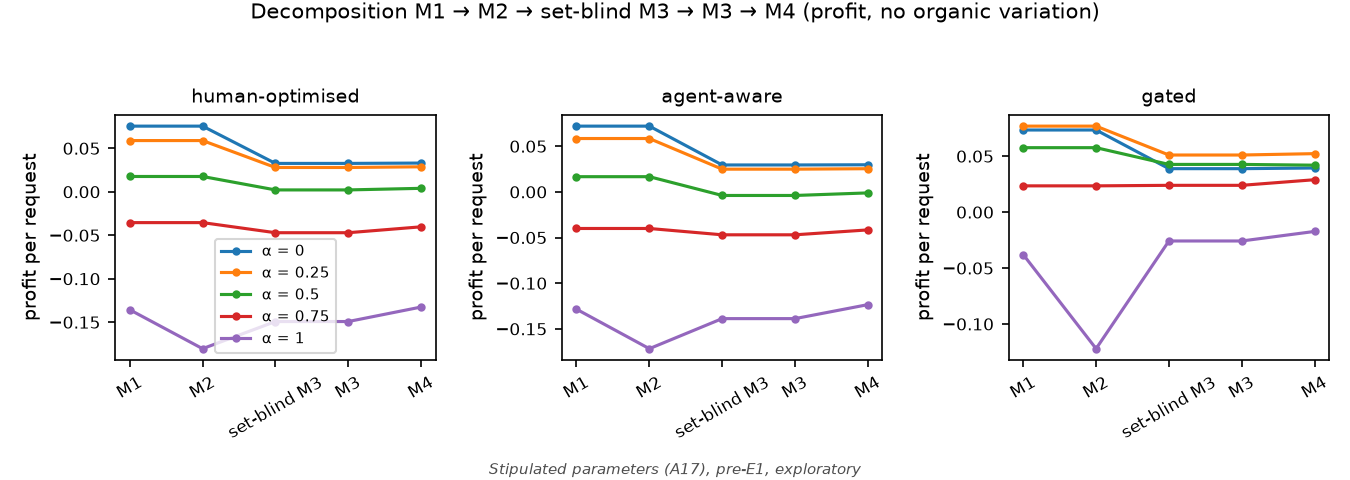

Source data for this figure (header and first rows):
# Stipulated parameters (A17), pre-E1, exploratory
regime, alpha, mechanism, profit_per_request
human_optimised, 0.0, M1, 0.0755
human_optimised, 0.0, M2, 0.0755
human_optimised, 0.0, M3_set_blind, 0.03263
human_optimised, 0.0, M3, 0.03263
human_optimised, 0.0, M4, 0.03303
human_optimised, 0.25, M1, 0.0589
human_optimised, 0.25, M2, 0.0589
human_optimised, 0.25, M3_set_blind, 0.02795
human_optimised, 0.25, M3, 0.02795
human_optimised, 0.25, M4, 0.02873
human_optimised, 0.5, M1, 0.0176
human_optimised, 0.5, M2, 0.0176
human_optimised, 0.5, M3_set_blind, 0.002141
human_optimised, 0.5, M3, 0.002141
human_optimised, 0.5, M4, 0.003974
human_optimised, 0.75, M1, -0.03546
human_optimised, 0.75, M2, -0.03546
human_optimised, 0.75, M3_set_blind, -0.04706
human_optimised, 0.75, M3, -0.04706
human_optimised, 0.75, M4, -0.04029
human_optimised, 1.0, M1, -0.1356
human_optimised, 1.0, M2, -0.1804
human_optimised, 1.0, M3_set_blind, -0.1492
human_optimised, 1.0, M3, -0.1492
human_optimised, 1.0, M4, -0.1325
agent_aware, 0.0, M1, 0.07202
agent_aware, 0.0, M2, 0.07202
agent_aware, 0.0, M3_set_blind, 0.0295
agent_aware, 0.0, M3, 0.0295
agent_aware, 0.0, M4, 0.0297
agent_aware, 0.25, M1, 0.05845
agent_aware, 0.25, M2, 0.05845
agent_aware, 0.25, M3_set_blind, 0.02489
agent_aware, 0.25, M3, 0.02489
agent_aware, 0.25, M4, 0.0254
agent_aware, 0.5, M1, 0.01666
agent_aware, 0.5, M2, 0.01666
agent_aware, 0.5, M3_set_blind, -0.003912
agent_aware, 0.5, M3, -0.003912
agent_aware, 0.5, M4, -0.001104
agent_aware, 0.75, M1, -0.04007
agent_aware, 0.75, M2, -0.04007
agent_aware, 0.75, M3_set_blind, -0.04699
agent_aware, 0.75, M3, -0.04699
agent_aware, 0.75, M4, -0.04162
agent_aware, 1.0, M1, -0.1285
agent_aware, 1.0, M2, -0.1717
agent_aware, 1.0, M3_set_blind, -0.1388
agent_aware, 1.0, M3, -0.1388
agent_aware, 1.0, M4, -0.1235
gated, 0.0, M1, 0.07341
gated, 0.0, M2, 0.07341
gated, 0.0, M3_set_blind, 0.03885
gated, 0.0, M3, 0.03885
gated, 0.0, M4, 0.03944
gated, 0.25, M1, 0.07687
gated, 0.25, M2, 0.07687
gated, 0.25, M3_set_blind, 0.05105
gated, 0.25, M3, 0.05105
... 16 more rows
